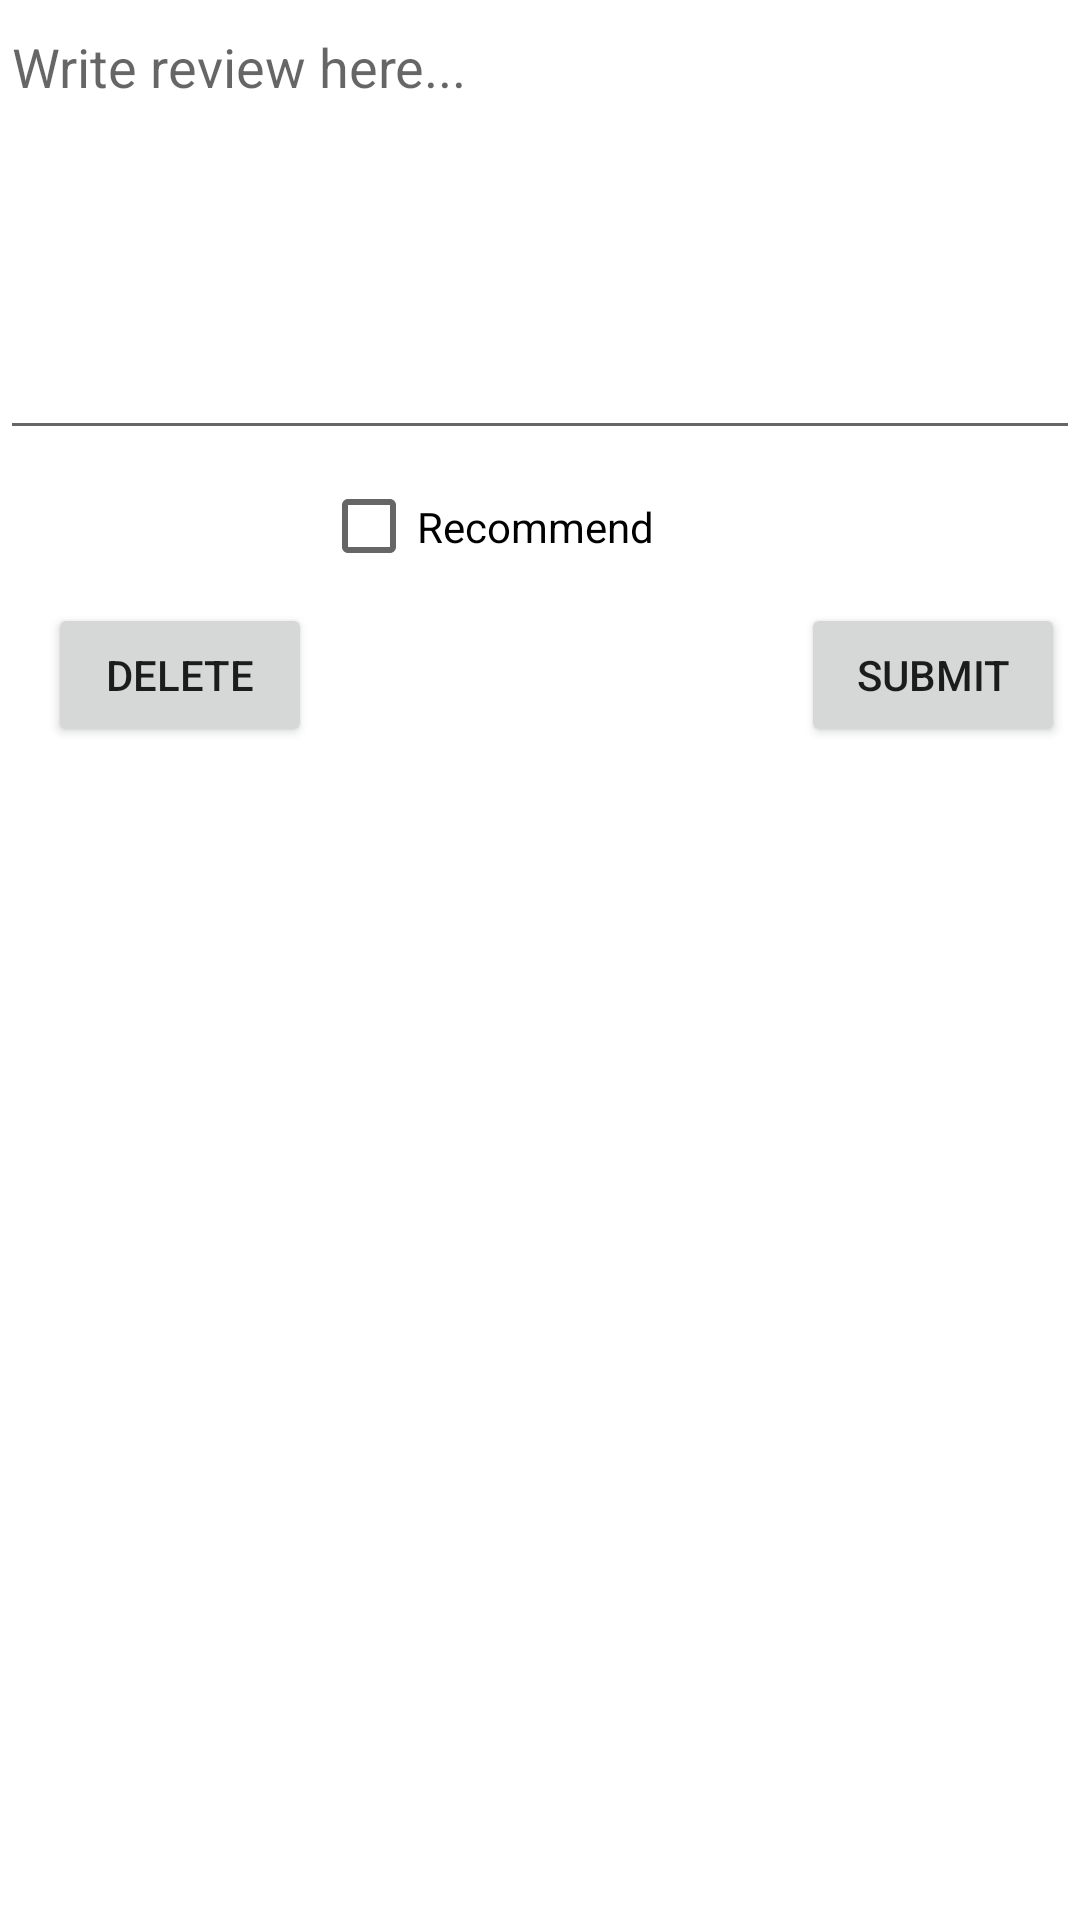

Here is an Android app screen rendered from its layout file. Give the layout XML and the strings, colors and styles it references.
<!-- AndroidManifest.xml: application theme Theme.AndroidReviewApp -->
<!-- res/layout/personal_review_fragment.xml -->
<?xml version="1.0" encoding="utf-8"?>
<androidx.constraintlayout.widget.ConstraintLayout xmlns:android="http://schemas.android.com/apk/res/android"
    xmlns:app="http://schemas.android.com/apk/res-auto"
    xmlns:tools="http://schemas.android.com/tools"
    android:layout_width="match_parent"
    android:layout_height="match_parent"
    tools:context=".fragment.PersonalReviewFragment">

    <EditText
        android:id="@+id/txt_personal_review"
        android:layout_width="match_parent"
        android:layout_height="150dp"
        android:gravity="top"
        android:hint="@string/personal_review_helper"
        android:inputType="text|textMultiLine"
        app:layout_constraintEnd_toEndOf="parent"
        app:layout_constraintStart_toStartOf="parent"
        app:layout_constraintTop_toTopOf="parent" />

    <Button
        android:id="@+id/btn_submit_review"
        android:layout_width="wrap_content"
        android:layout_height="wrap_content"
        android:layout_marginEnd="5dp"
        android:text="@string/submit"
        app:layout_constraintEnd_toEndOf="parent"
        app:layout_constraintTop_toBottomOf="@+id/checkBox_recommend" />

    <Button
        android:id="@+id/btn_delete_review"
        android:layout_width="wrap_content"
        android:layout_height="wrap_content"
        android:layout_marginStart="16dp"
        android:text="@string/delete"
        app:layout_constraintStart_toStartOf="parent"
        app:layout_constraintTop_toBottomOf="@+id/checkBox_recommend" />

    <CheckBox
        android:id="@+id/checkBox_recommend"
        android:layout_width="146dp"
        android:layout_height="51dp"
        android:text="@string/recommend"
        app:layout_constraintEnd_toEndOf="parent"
        app:layout_constraintStart_toStartOf="parent"
        app:layout_constraintTop_toBottomOf="@+id/txt_personal_review" />


</androidx.constraintlayout.widget.ConstraintLayout>
<!-- resources referenced by this layout -->
<resources>
  <string name="delete">Delete</string>
  <string name="personal_review_helper">Write review here...</string>
  <string name="recommend">Recommend</string>
  <string name="submit">Submit</string>
  <style name="Theme.AndroidReviewApp" parent="Theme.MaterialComponents.DayNight.DarkActionBar">
          
          <item name="colorPrimary">@color/purple_500</item>
          <item name="colorPrimaryVariant">@color/purple_700</item>
          <item name="colorOnPrimary">@color/white</item>
          
          <item name="colorSecondary">@color/teal_200</item>
          <item name="colorSecondaryVariant">@color/teal_700</item>
          <item name="colorOnSecondary">@color/black</item>
          
          <item name="android:statusBarColor" tools:targetApi="l">?attr/colorPrimaryVariant</item>
          
  
          
  
  
      </style>
  <color name="purple_500">#FF6200EE</color>
  <color name="purple_700">#FF3700B3</color>
  <color name="white">#FFFFFFFF</color>
  <color name="teal_200">#FF03DAC5</color>
  <color name="teal_700">#FF018786</color>
  <color name="black">#000000</color>
</resources>
